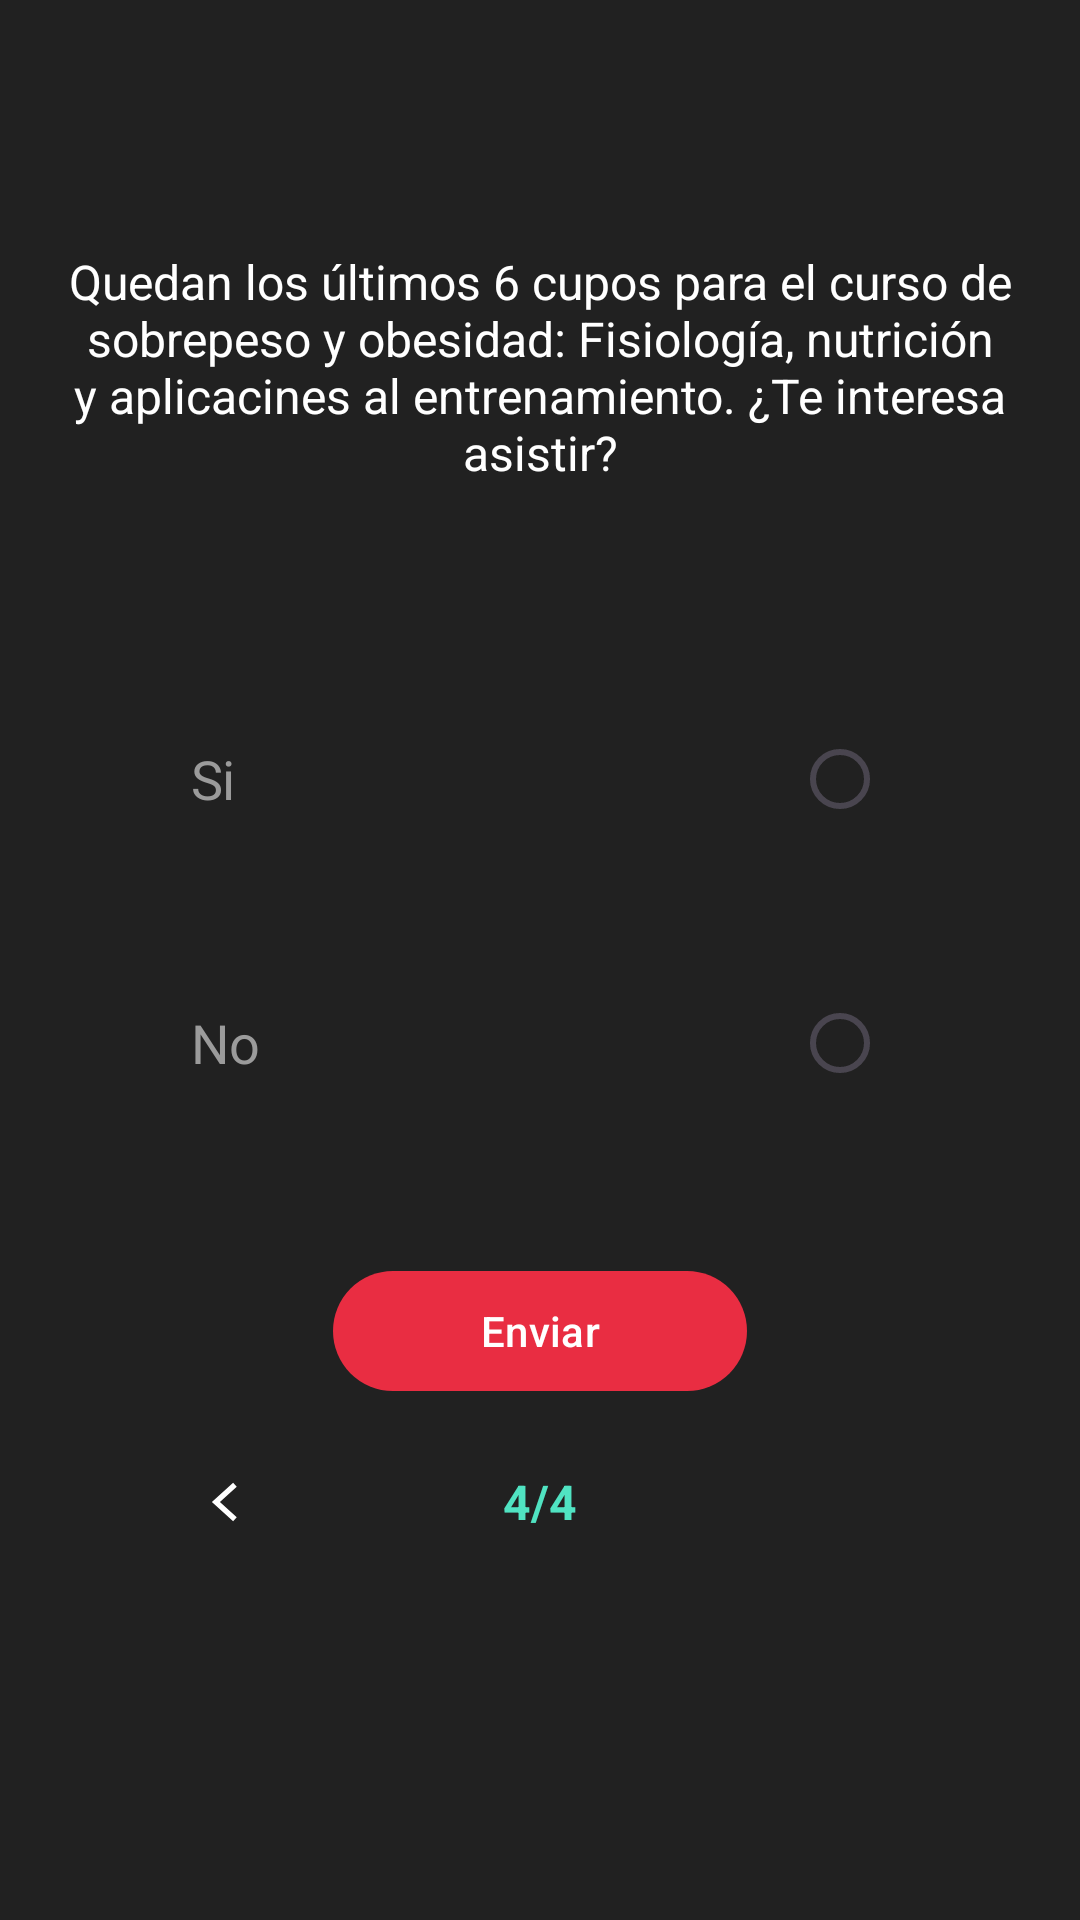

Produce the Android XML layout that renders to this screen, including the resource entries it uses.
<!-- AndroidManifest.xml: application theme Theme.MotionApp -->
<!-- res/layout/fragment_survey_4.xml -->
<?xml version="1.0" encoding="utf-8"?>
<androidx.constraintlayout.widget.ConstraintLayout xmlns:android="http://schemas.android.com/apk/res/android"
    xmlns:tools="http://schemas.android.com/tools"
    android:layout_width="match_parent"
    android:layout_height="match_parent"
    android:background="@color/backgroundColor"
    android:padding="16dp"
    xmlns:app="http://schemas.android.com/apk/res-auto"
    >

    <ImageView
        android:id="@+id/back_arrow"
        android:layout_width="wrap_content"


        android:layout_height="wrap_content"
        android:layout_marginStart="4dp"
        android:layout_marginTop="4dp"
        android:src="@drawable/ic_back_arrow"
        app:layout_constraintStart_toStartOf="parent"
        app:layout_constraintTop_toTopOf="parent" />


    <TextView
        android:id="@+id/textView18"
        android:layout_width="wrap_content"
        android:layout_height="wrap_content"
        android:layout_marginTop="67dp"
        android:text="Quedan los últimos 6 cupos para el
curso de sobrepeso y obesidad: Fisiología, nutrición y aplicacines al entrenamiento.
¿Te interesa asistir?"
        android:textAlignment="center"
        android:textColor="@color/white"

        android:textSize="16sp"
        app:layout_constraintEnd_toEndOf="parent"
        app:layout_constraintStart_toStartOf="parent"
        app:layout_constraintTop_toTopOf="parent" />


    <RadioGroup
        android:id="@+id/radioGroup"
        android:layout_width="match_parent"
        android:layout_height="wrap_content"
        android:layout_marginLeft="32dp"
        android:layout_marginRight="32dp"
        android:background="@drawable/rounded_rect"
        android:orientation="vertical"
        android:padding="16dp"
        android:layout_marginTop="58dp"
        app:layout_constraintEnd_toEndOf="parent"
        app:layout_constraintHorizontal_bias="0.458"
        app:layout_constraintStart_toStartOf="parent"
        app:layout_constraintTop_toBottomOf="@+id/textView18">


        <RadioButton
            android:layout_width="match_parent"
            android:layout_height="wrap_content"
            android:layout_gravity="start"
            android:layoutDirection="rtl"
            android:letterSpacing="-0.02"
            android:text="Si"
            android:textAlignment="textStart"
            android:textColor="#9b9b9b"
            android:textSize="18sp" />

        <RadioButton
            android:layout_width="match_parent"
            android:layout_height="wrap_content"
            android:layout_gravity="start"
            android:layout_marginTop="40dp"
            android:layoutDirection="rtl"
            android:letterSpacing="-0.02"
            android:text="No"
            android:textAlignment="textStart"
            android:textColor="#9b9b9b"
            android:textSize="18sp" />



    </RadioGroup>

    <com.google.android.material.button.MaterialButton
        android:id="@+id/materialButton"
        android:layout_width="match_parent"
        android:layout_height="48dp"
        android:layout_marginLeft="95dp"
        android:layout_marginTop="32dp"
        android:layout_marginRight="95dp"
        android:text="Enviar"
        app:layout_constraintEnd_toEndOf="parent"
        app:layout_constraintStart_toStartOf="parent"
        app:layout_constraintTop_toBottomOf="@+id/radioGroup" />


    <TextView
        android:id="@+id/textView19"
        android:layout_width="wrap_content"
        android:layout_height="wrap_content"
        android:layout_marginTop="22dp"
        android:text="4/4"
        android:textColor="#50e3c2"
        android:textSize="16sp"


        android:textStyle="bold"
        app:layout_constraintEnd_toEndOf="parent"
        app:layout_constraintStart_toStartOf="parent"
        app:layout_constraintTop_toBottomOf="@+id/materialButton" />


    <ImageView
        android:layout_width="wrap_content"
        android:layout_height="wrap_content"
        android:src="@drawable/ic_left"
        android:layout_marginRight="81dp"
        app:layout_constraintBottom_toBottomOf="@+id/textView19"
        app:layout_constraintEnd_toStartOf="@+id/textView19"
        app:layout_constraintTop_toTopOf="@+id/textView19" />



</androidx.constraintlayout.widget.ConstraintLayout>
<!-- resources referenced by this layout -->
<resources>
  <color name="backgroundColor">#212121</color>
  <color name="white">#FFFFFFFF</color>
  <!-- drawable ic_left (drawable) -->
  <vector xmlns:android="http://schemas.android.com/apk/res/android"
      android:width="24dp"
      android:height="24dp"
      android:viewportWidth="24"
      android:viewportHeight="24">
    <group>
      <clip-path
          android:pathData="M0,0h24v24H0z"/>
      <path
          android:pathData="M15.647,17.775L9.295,12l6.352,-5.775"
          android:strokeWidth="1.8"
          android:fillColor="#00000000"
          android:strokeColor="#FFF"
          android:fillType="evenOdd"/>
    </group>
  </vector>
  <style name="Theme.MotionApp" parent="Theme.Material3.DayNight.NoActionBar">
          
          <item name="colorPrimary">@color/primaryColor</item>
          <item name="colorPrimaryVariant">@color/primaryVariant</item>
          <item name="colorOnPrimary">@color/white</item>
          <item name="colorPrimaryDark">@color/black</item>
          
          <item name="colorSecondary">@color/primaryColor</item>
          <item name="colorSecondaryVariant">@color/primaryVariant</item>
          <item name="colorOnSecondary">@color/white</item>
          
          <item name="android:statusBarColor" tools:targetApi="l">?attr/colorPrimaryDark</item>
          
      </style>
  <color name="primaryColor">#e92d42</color>
  <color name="primaryVariant">#f51473</color>
  <color name="black">#FF000000</color>
</resources>
